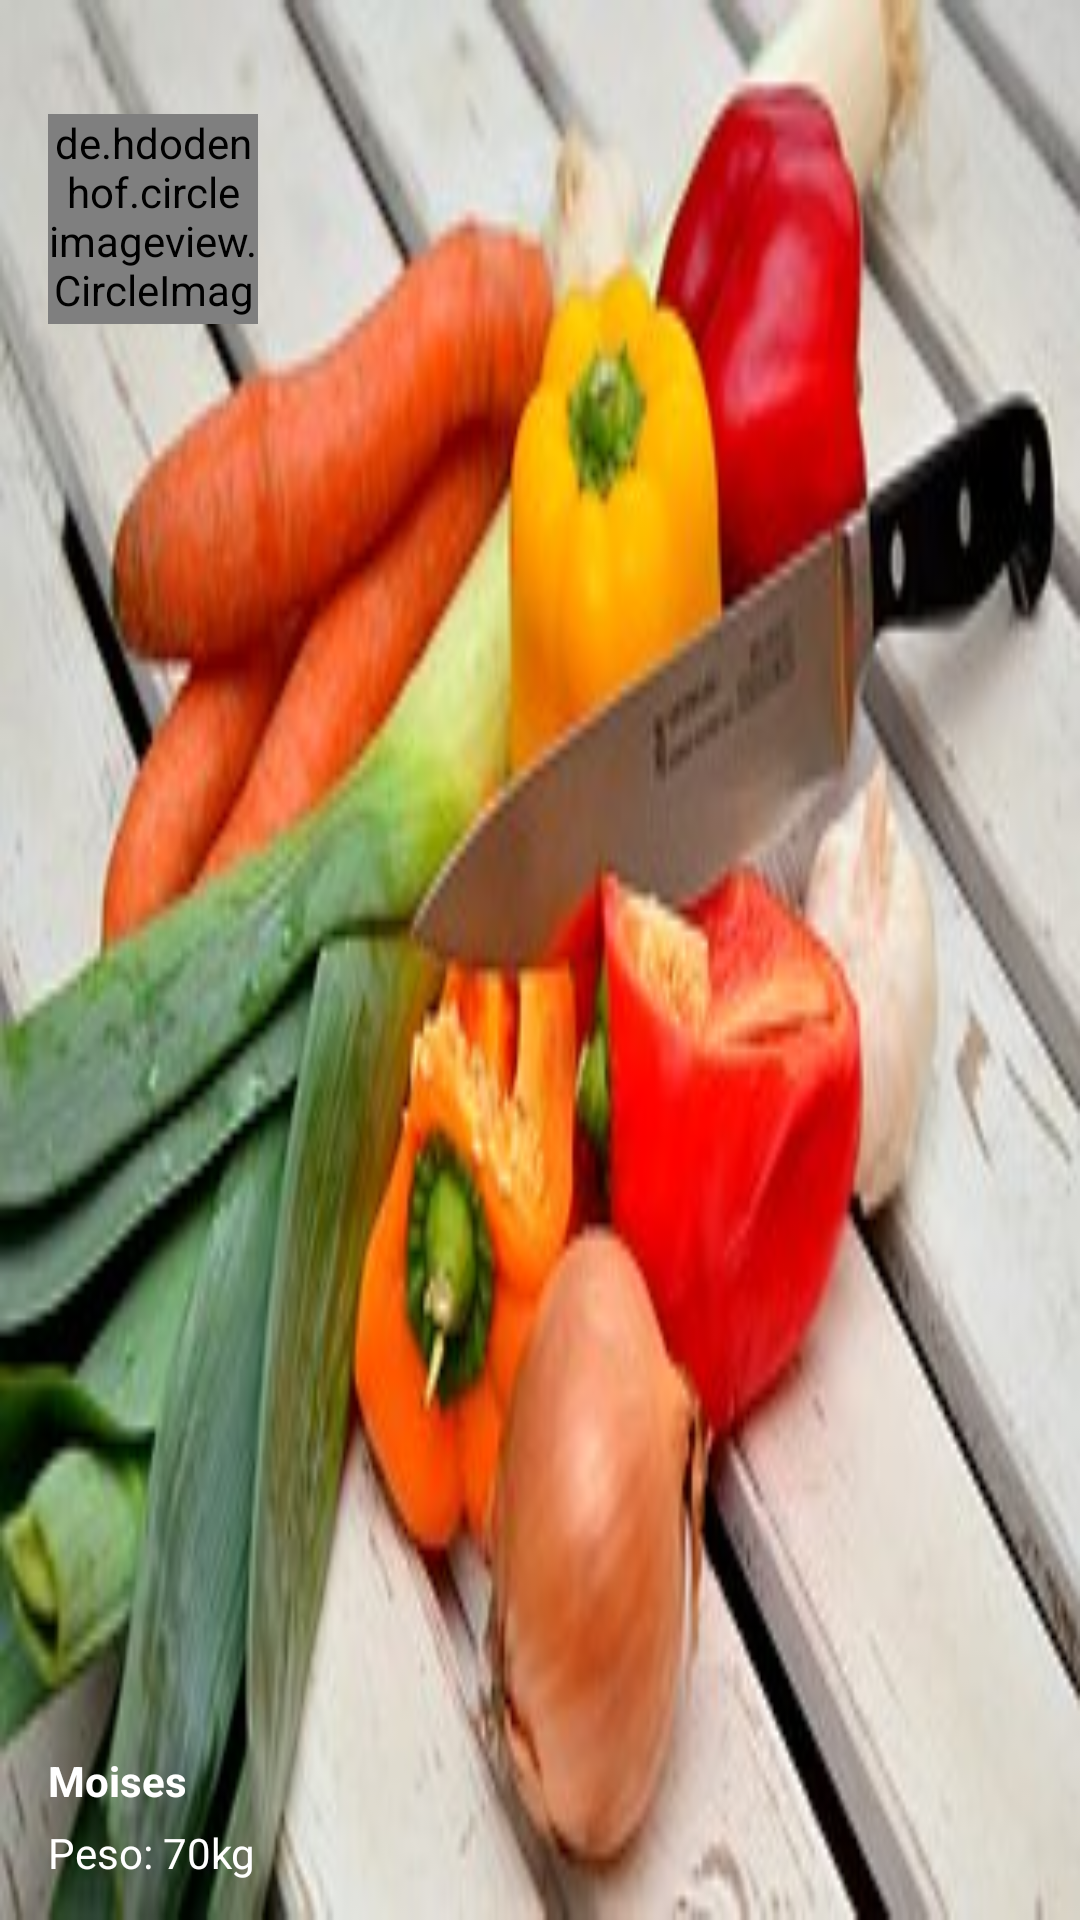

Write the Android layout XML for this screen, with the resource values it uses.
<!-- AndroidManifest.xml: application theme AppTheme -->
<!-- res/layout/header.xml -->
<?xml version="1.0" encoding="utf-8"?>
<RelativeLayout xmlns:android="http://schemas.android.com/apk/res/android"
    android:layout_width="match_parent"
    android:layout_height="178dp"
    android:orientation="vertical"
    android:weightSum="1"
    android:background="@drawable/chiles">

    <de.hdodenhof.circleimageview.CircleImageView
        xmlns:app="http://schemas.android.com/apk/res-auto"
        android:id="@+id/profile_image"
        android:layout_width="70dp"
        android:layout_height="70dp"
        android:src="@drawable/archivo1"
        android:layout_marginLeft="16dp"
        android:layout_marginTop="38dp"
        app:border_width="1dp"
        app:border_color="@color/text_color"/>

    <LinearLayout
        android:layout_width="match_parent"
        android:layout_height="56dp"
        android:orientation="vertical"
        android:layout_alignParentBottom="true"
        android:layout_alignParentLeft="true"
        android:layout_alignParentStart="true">

        <TextView
            android:id="@+id/nombre_text"
            android:layout_width="wrap_content"
            android:layout_height="wrap_content"
            android:layout_marginLeft="16dp"
            android:textColor="#ffffff"
            android:text="Moises"
            android:textSize="14sp"
            android:textStyle="bold" />

        <TextView
            android:id="@+id/email_text"
            android:layout_width="wrap_content"
            android:layout_height="wrap_content"
            android:textColor="#ffffff"
            android:layout_marginLeft="16dp"
            android:layout_marginTop="5dp"
            android:text="Peso: 70kg"
            android:textSize="14sp"
            android:textStyle="normal"/>

    </LinearLayout>

</RelativeLayout>
<!-- resources referenced by this layout -->
<resources>
  <color name="text_color">#FFFFFF</color>
  <!-- drawable archivo1: png bitmap (drawable-mdpi, 10969 bytes) -->
  <!-- drawable chiles: jpg bitmap (drawable-mdpi, 21997 bytes) -->
  <style name="AppTheme" parent="Theme.AppCompat.Light.NoActionBar">
          
          <item name="colorPrimaryDark">@color/dark_primary_color</item>
          <item name="colorPrimary">@color/primary_color</item>
          <item name="colorAccent">@color/accent_color</item>
          <item name="android:windowBackground">@color/background_color</item>
      </style>
  <color name="dark_primary_color">#1B5E20</color>
  <color name="primary_color">#388E3C</color>
  <color name="accent_color">#448AFF</color>
  <color name="background_color">#F9F9F9</color>
</resources>
